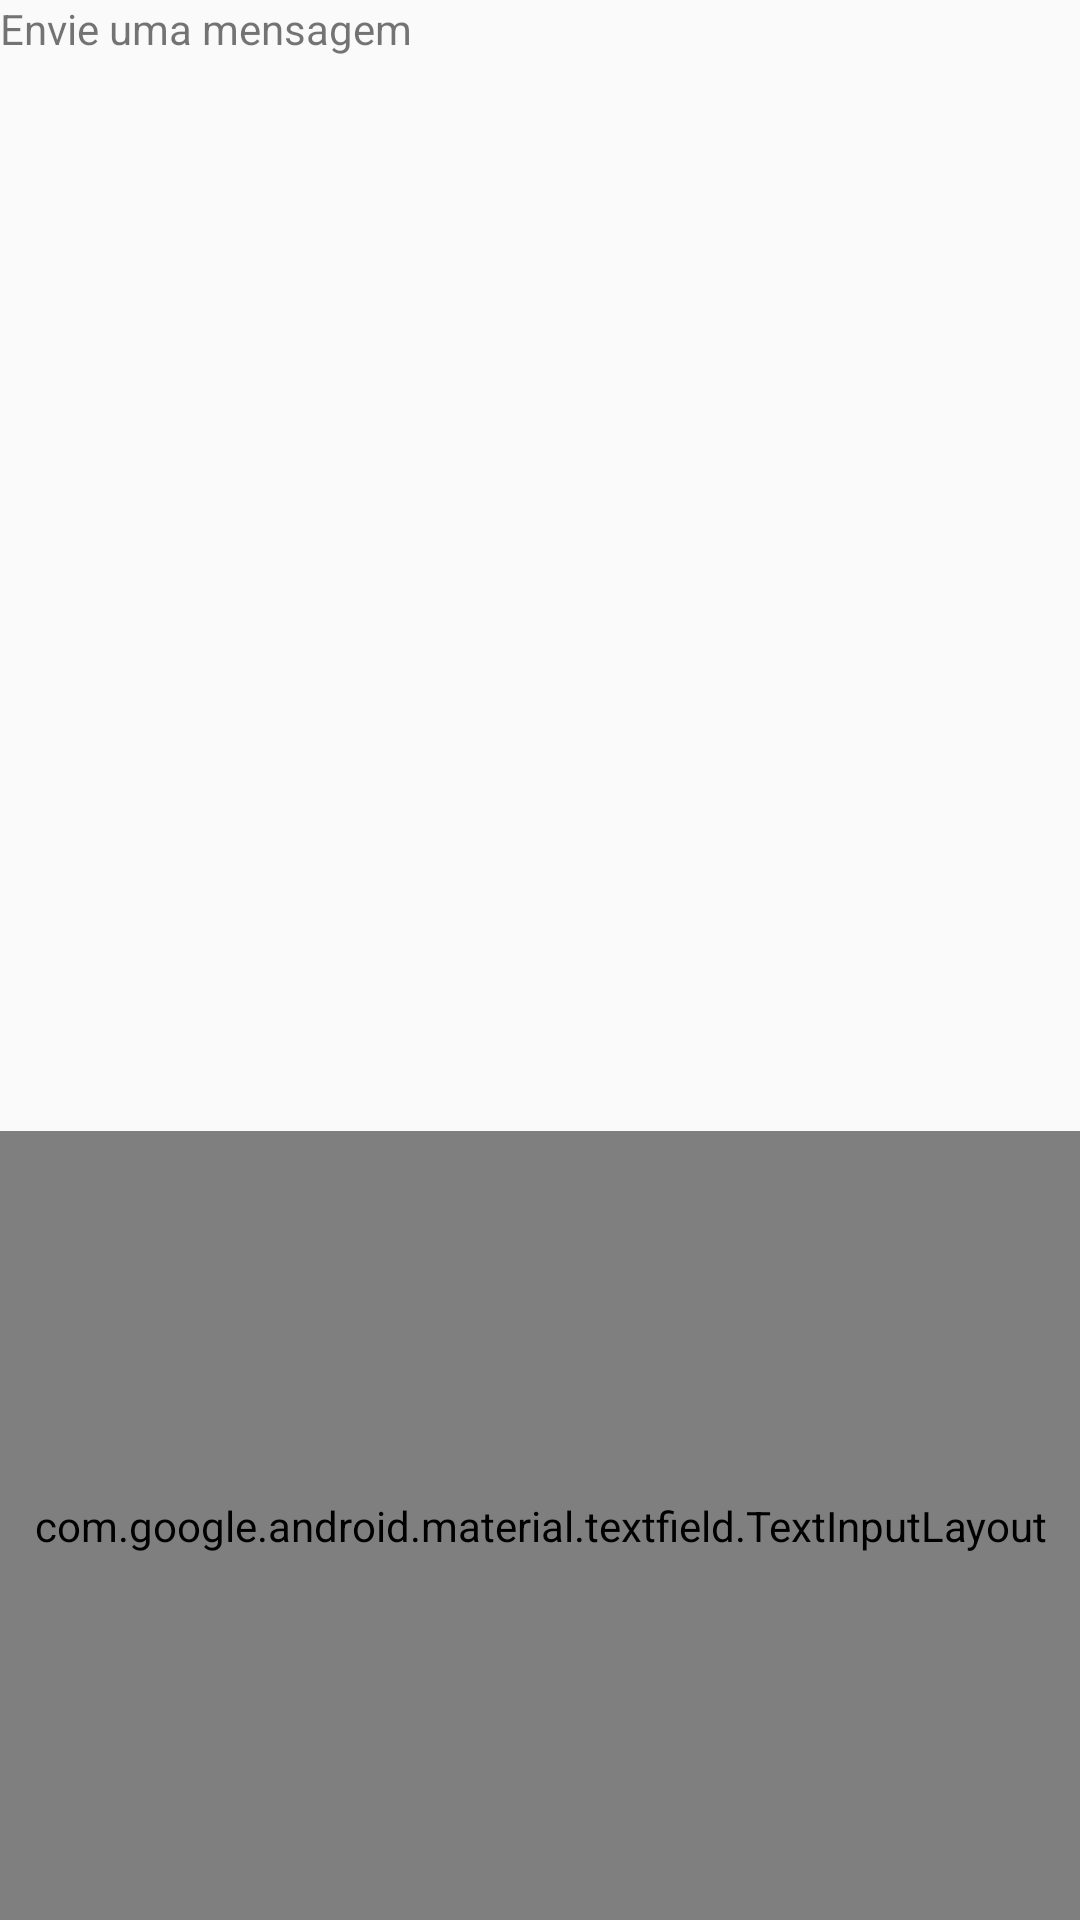

Produce the Android XML layout that renders to this screen, including the resource entries it uses.
<!-- AndroidManifest.xml: application theme Theme.Private_Chat_Prototype -->
<!-- res/layout/messaging.xml -->
<?xml version="1.0" encoding="utf-8"?>
<LinearLayout xmlns:android="http://schemas.android.com/apk/res/android"
              android:orientation="vertical"
              android:layout_width="match_parent"
              android:layout_height="match_parent">
    <TextView
            android:text="Envie uma mensagem"
            android:layout_width="match_parent"
            android:layout_height="wrap_content" android:id="@+id/textView2"/>
    <ListView
            android:layout_width="match_parent"
            android:layout_height="358dp"/>
    <com.google.android.material.textfield.TextInputLayout
            android:layout_width="match_parent"
            android:layout_height="match_parent">

        <com.google.android.material.textfield.TextInputLayout
                android:layout_width="match_parent"
                android:layout_height="match_parent">
            <com.google.android.material.textfield.TextInputLayout
                    android:layout_width="match_parent"
                    android:layout_height="wrap_content">

                <com.google.android.material.textfield.TextInputEditText
                        android:layout_width="match_parent"
                        android:layout_height="wrap_content"
                        android:hint="hint"/>
            </com.google.android.material.textfield.TextInputLayout>
        </com.google.android.material.textfield.TextInputLayout>
    </com.google.android.material.textfield.TextInputLayout>
    <com.google.android.material.textfield.TextInputEditText
            android:layout_width="match_parent"
            android:layout_height="wrap_content"
            android:hint="hint"/>
</LinearLayout>
<!-- resources referenced by this layout -->
<resources>
  <style name="Theme.Private_Chat_Prototype" parent="android:Theme.Material.Light.NoActionBar" />
</resources>
